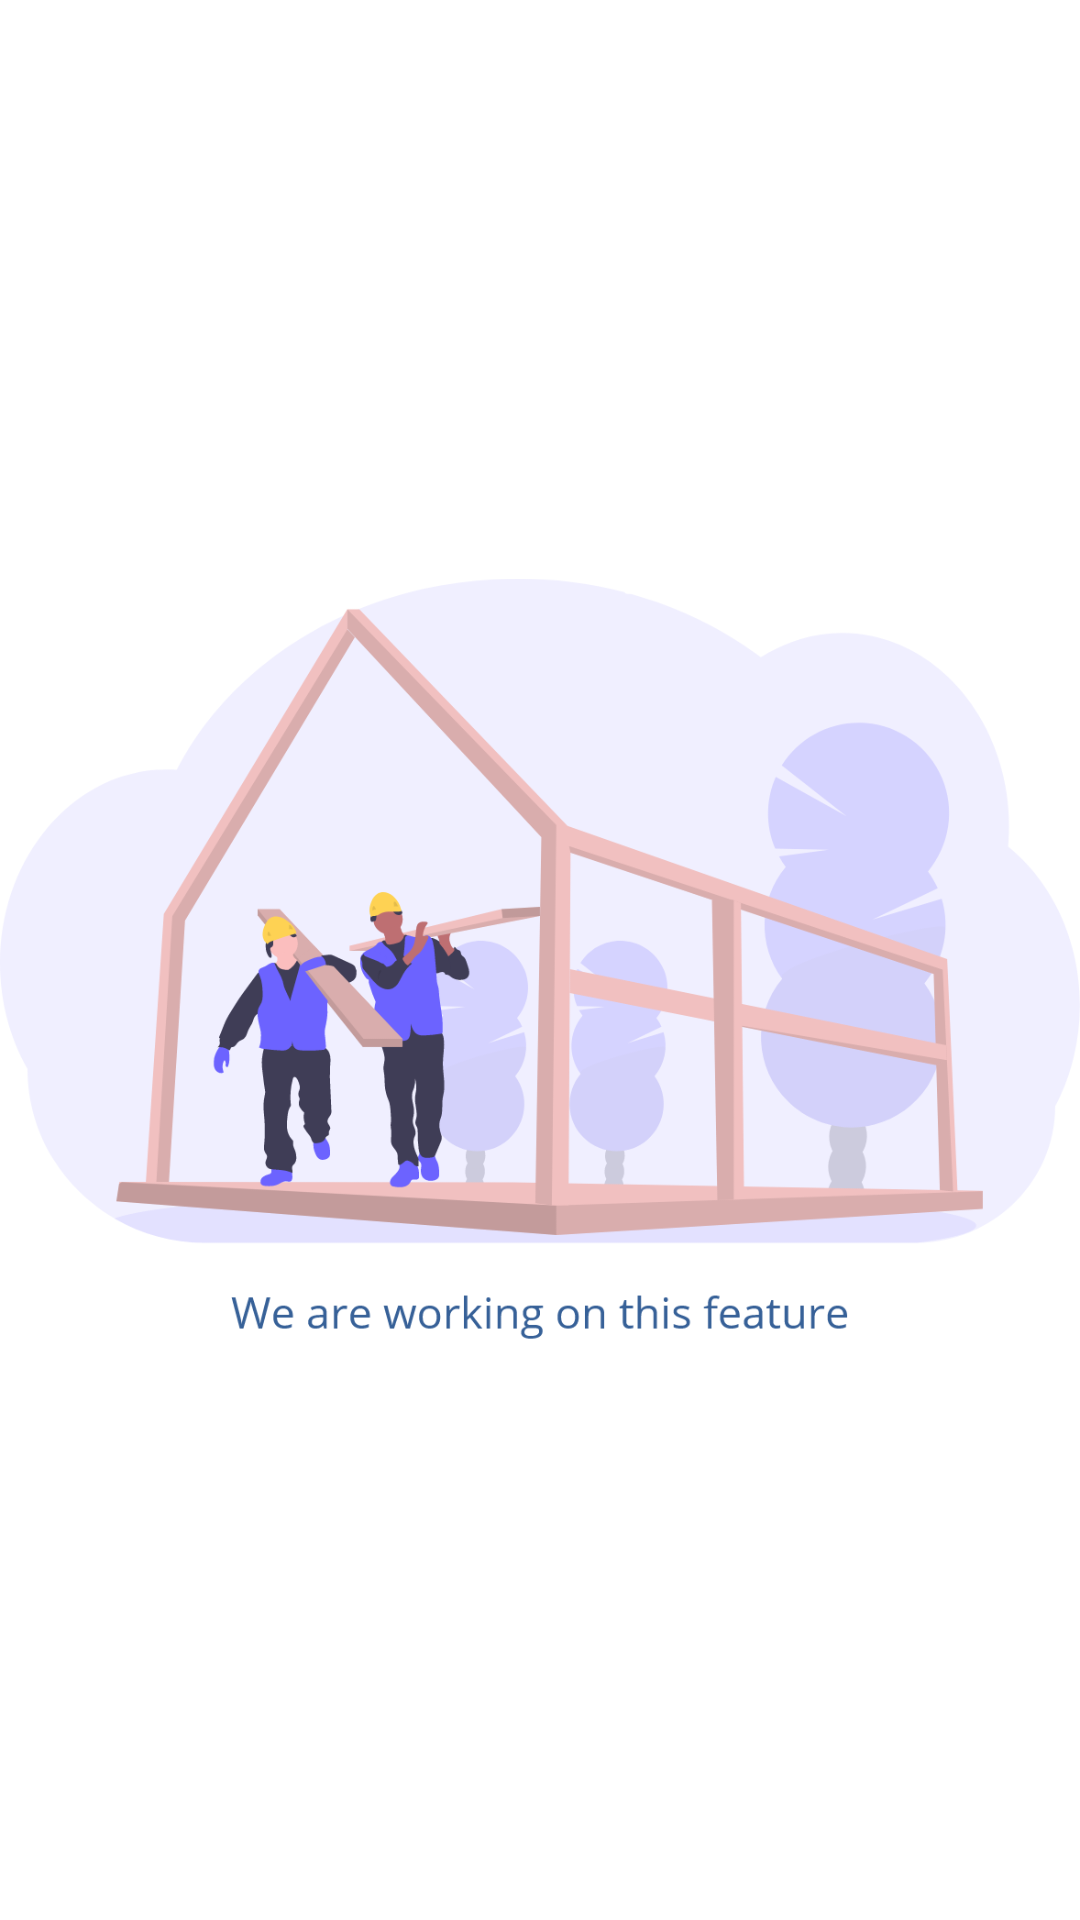

Android layout source for this screen:
<!-- AndroidManifest.xml: application theme Theme.FoodOrderingApp -->
<!-- res/layout/search_fragment.xml -->
<?xml version="1.0" encoding="utf-8"?>
<androidx.constraintlayout.widget.ConstraintLayout xmlns:android="http://schemas.android.com/apk/res/android"
    xmlns:app="http://schemas.android.com/apk/res-auto"
    xmlns:tools="http://schemas.android.com/tools"
    android:layout_width="match_parent"
    android:layout_height="match_parent"
    android:background="#FFFFFF"
    tools:context=".search_fragment">

    <ImageView
        android:id="@+id/imageView5"
        android:layout_width="wrap_content"
        android:layout_height="wrap_content"
        android:src="@drawable/no_search_illustration"
        app:layout_constraintBottom_toBottomOf="parent"
        app:layout_constraintEnd_toEndOf="parent"
        app:layout_constraintStart_toStartOf="parent"
        app:layout_constraintTop_toTopOf="parent" />
</androidx.constraintlayout.widget.ConstraintLayout>
<!-- resources referenced by this layout -->
<resources>
  <!-- drawable no_search_illustration: png bitmap (drawable, 120104 bytes) -->
  <style name="Theme.FoodOrderingApp" parent="Theme.MaterialComponents.Light.NoActionBar">
          
          
          <item name="colorPrimary">@color/colorPrimary</item>
          <item name="colorPrimaryDark">@color/colorPrimaryDark</item>
          <item name="colorAccent">@color/colorAccent</item>
      </style>
  <color name="colorPrimary">#6200EE</color>
  <color name="colorPrimaryDark">#1D1D1D</color>
  <color name="colorAccent">#1492E6</color>
</resources>
